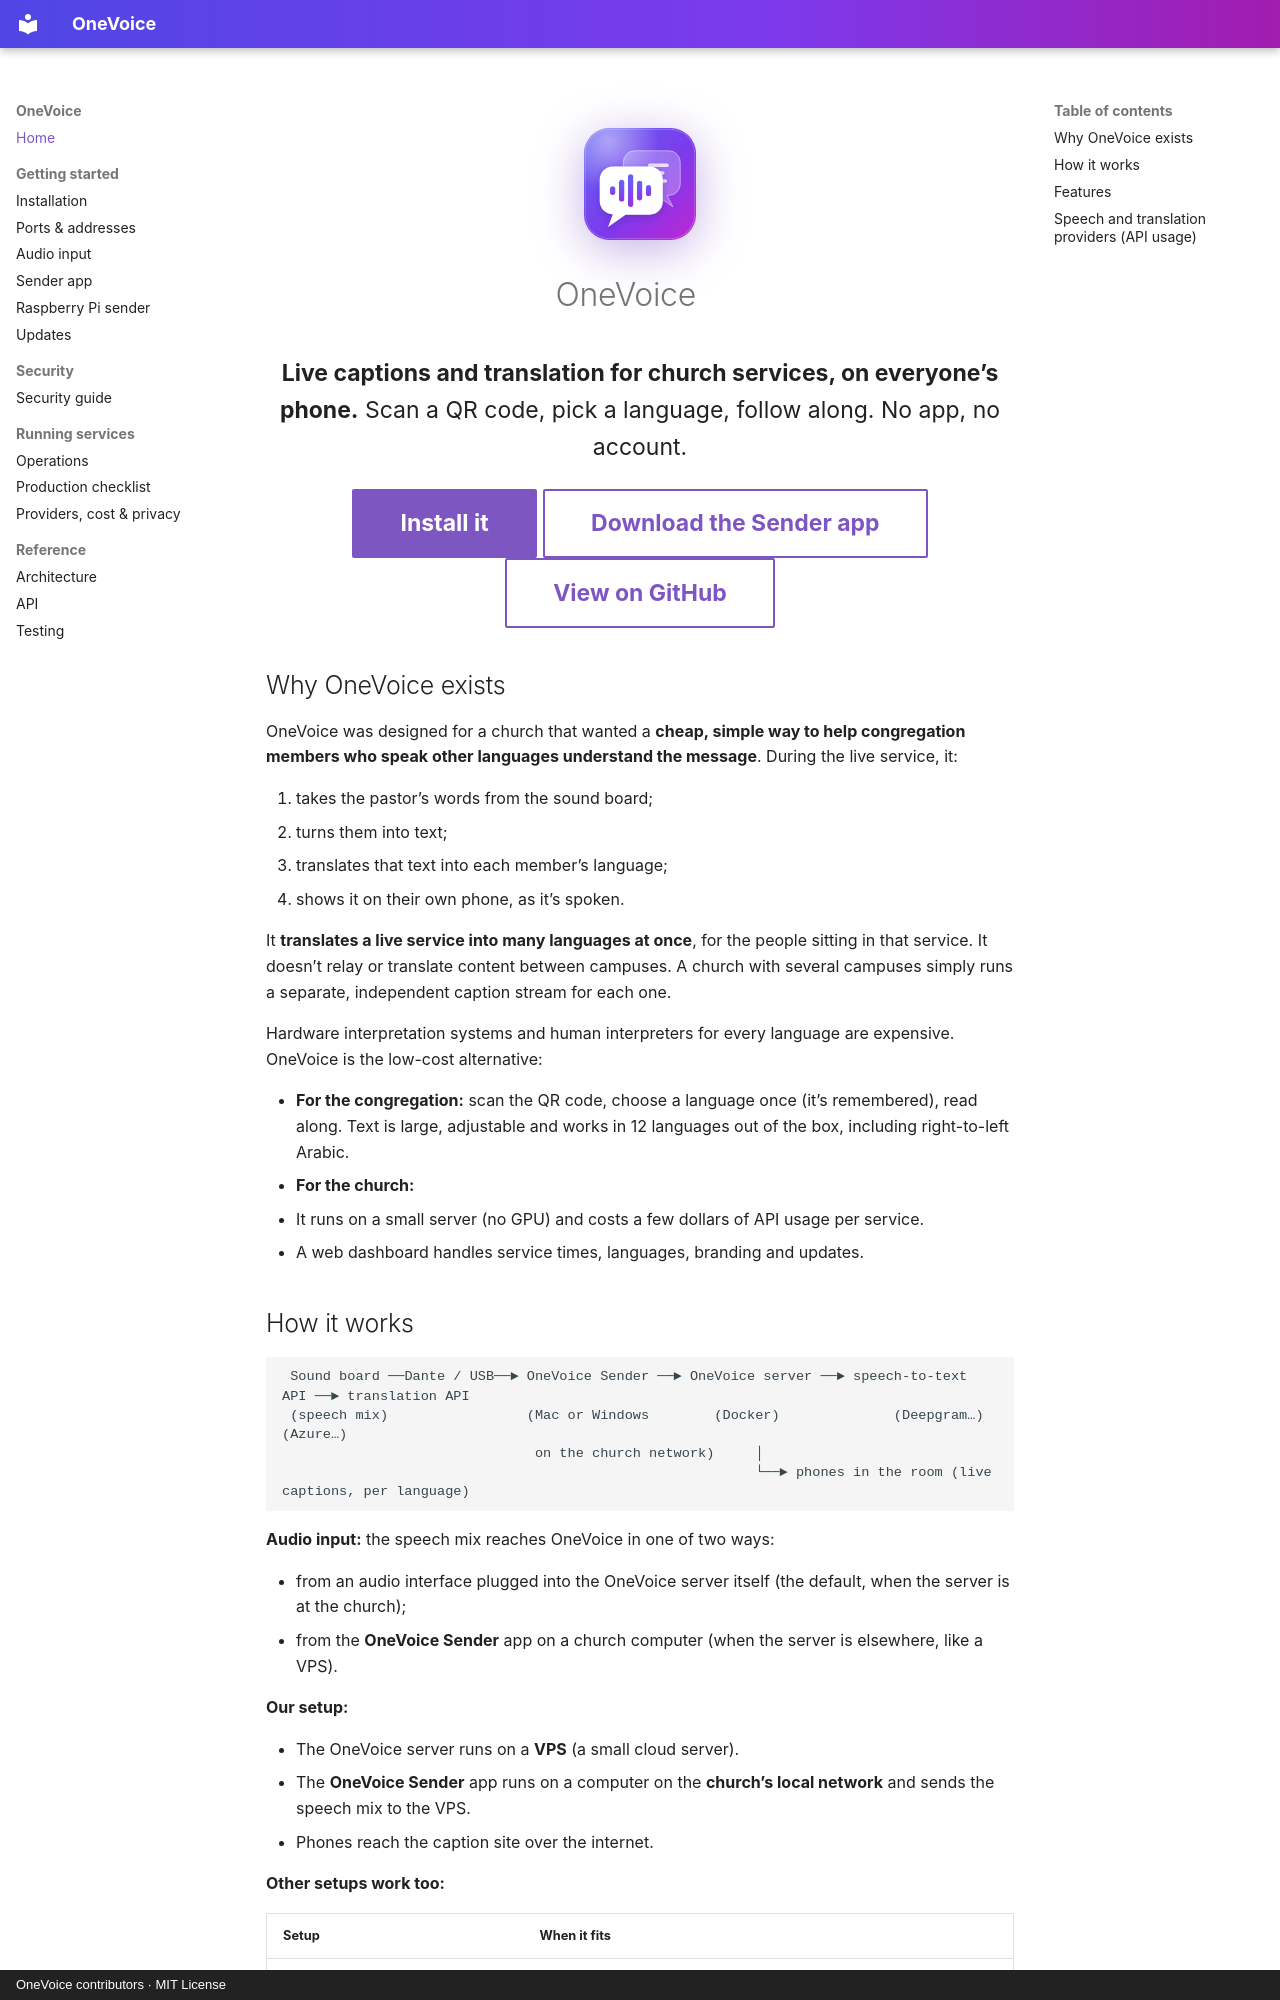

repository: Nick-116/OneVoice · page: index.html · generator: mkdocs · copyright: OneVoice contributors · MIT License

<div class="hero" markdown>
<img src="assets/onevoice-icon.svg" alt="" />

# OneVoice

**Live captions and translation for church services, on everyone’s phone.**
Scan a QR code, pick a language, follow along. No app, no account.

[Install it](DEPLOYMENT.md){ .md-button .md-button--primary }
[Download the Sender app](https://github.com/Nick-116/OneVoice/releases/latest){ .md-button }
[View on GitHub](https://github.com/Nick-116/OneVoice){ .md-button }
</div>

## Why OneVoice exists

OneVoice was designed for a church that wanted a **cheap, simple way to help congregation members who speak other languages understand the message**. During the live service, it:

1. takes the pastor’s words from the sound board;
2. turns them into text;
3. translates that text into each member’s language;
4. shows it on their own phone, as it’s spoken.

It **translates a live service into many languages at once**, for the people sitting in that service. It doesn’t relay or translate content between campuses. A church with several campuses simply runs a separate, independent caption stream for each one.

Hardware interpretation systems and human interpreters for every language are expensive. OneVoice is the low-cost alternative:

* **For the congregation:** scan the QR code, choose a language once (it’s remembered), read along. Text is large, adjustable and works in 12 languages out of the box, including right-to-left Arabic.
* **For the church:**
  - It runs on a small server (no GPU) and costs a few dollars of API usage per service.
  - A web dashboard handles service times, languages, branding and updates.

## How it works

```
 Sound board ──Dante / USB──► OneVoice Sender ──► OneVoice server ──► speech-to-text API ──► translation API
 (speech mix)                 (Mac or Windows        (Docker)              (Deepgram…)           (Azure…)
                               on the church network)     │
                                                          └──► phones in the room (live captions, per language)
```

**Audio input:** the speech mix reaches OneVoice in one of two ways:

- from an audio interface plugged into the OneVoice server itself (the default, when the server is at the church);
- from the **OneVoice Sender** app on a church computer (when the server is elsewhere, like a VPS).

**Our setup:**

- The OneVoice server runs on a **VPS** (a small cloud server).
- The **OneVoice Sender** app runs on a computer on the **church’s local network** and sends the speech mix to the VPS.
- Phones reach the caption site over the internet.

**Other setups work too:**

| Setup | When it fits |
|---|---|
| **VPS + Sender on the church network** (what we use) | Most reliable; phones can use cellular data or Wi-Fi; easy to reach from anywhere. |
| **Everything on one computer at the church** | No VPS cost. Run the server with Docker on the same Mac/PC as the Sender (or another machine on the network). |
| **Local network only, plain HTTP** | Simplest. Phones on the church Wi-Fi open `http://<server-ip>:8080/campus/<campus>`. |
